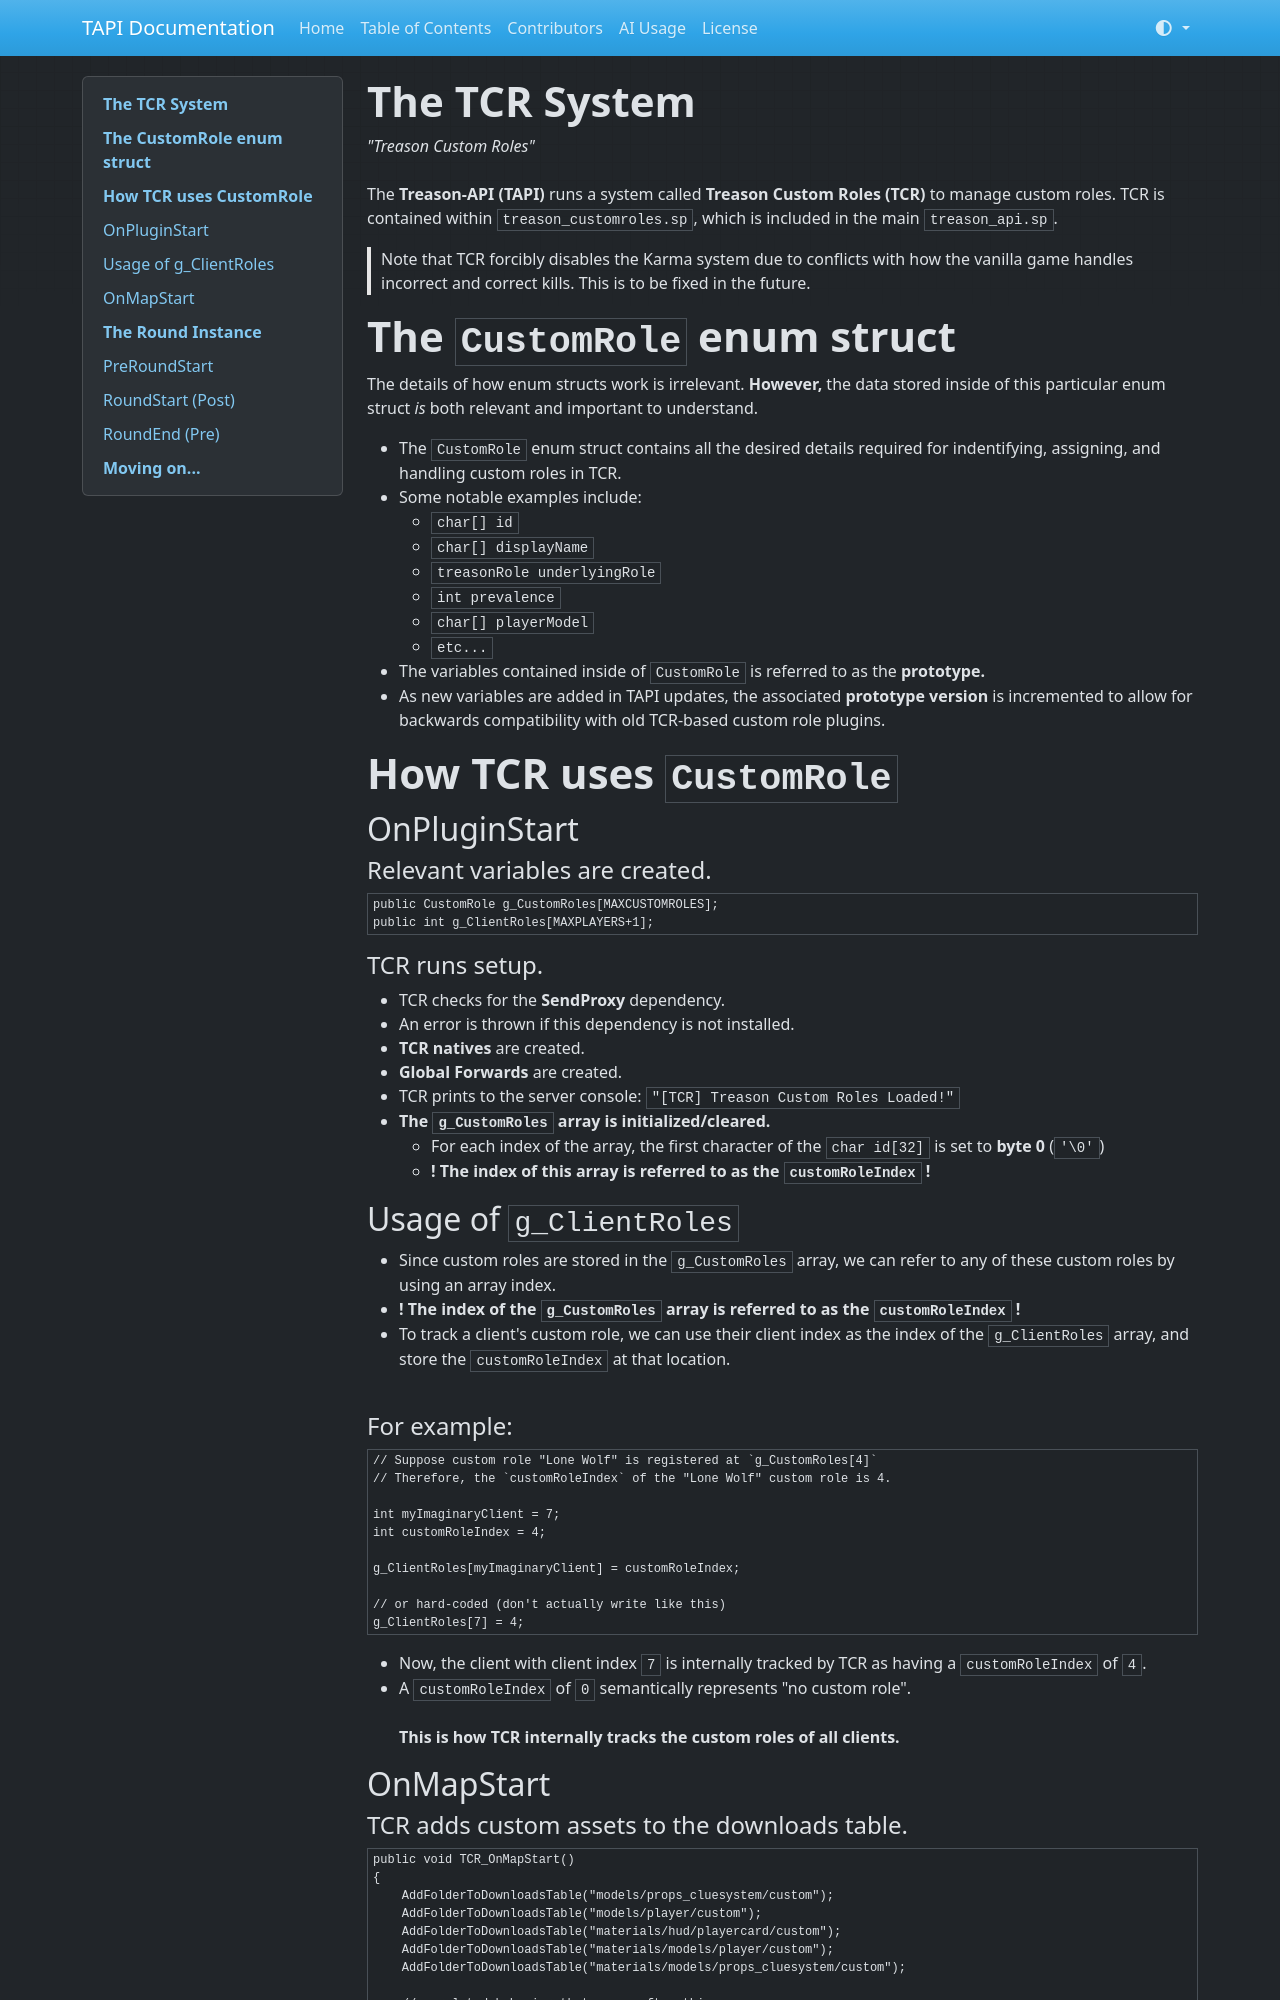

repository: chriss5dev/TAPI-docs · page: tcr/index.html · generator: mkdocs

# **The TCR System**
*"Treason Custom Roles"*  
</br>
The **Treason-API (TAPI)** runs a system called **Treason Custom Roles (TCR)** to manage custom roles. TCR is contained within `treason_customroles.sp`, which is included in the main `treason_api.sp`.  
> Note that TCR forcibly disables the Karma system due to conflicts with how the vanilla game handles incorrect and correct kills.
> This is to be fixed in the future.

# **The `CustomRole` enum struct**
The details of how enum structs work is irrelevant. **However,** the data stored inside of this particular enum struct *is* both relevant and important to understand.  

- The `CustomRole` enum struct contains all the desired details required for indentifying, assigning, and handling custom roles in TCR.  
- Some notable examples include:
    - `char[] id`  
    - `char[] displayName`  
    - `treasonRole underlyingRole`  
    - `int prevalence`  
    - `char[] playerModel`  
    - `etc...`  
- The variables contained inside of `CustomRole` is referred to as the **prototype.**
- As new variables are added in TAPI updates, the associated **prototype version** is incremented to allow for backwards compatibility with old TCR-based custom role plugins.

# **How TCR uses `CustomRole`**
## **OnPluginStart**
#### Relevant variables are created.
    
    public CustomRole g_CustomRoles[MAXCUSTOMROLES];
    public int g_ClientRoles[MAXPLAYERS+1];
    
#### TCR runs setup.
- TCR checks for the **SendProxy** dependency.  
- An error is thrown if this dependency is not installed.  
- **TCR natives** are created.  
- **Global Forwards** are created.  
- TCR prints to the server console: `"[TCR] Treason Custom Roles Loaded!"`  
- **The `g_CustomRoles` array is initialized/cleared.**  
    - For each index of the array, the first character of the `char id[32]` is set to **byte 0** (`'\0'`)  
    - **! The index of this array is referred to as the `customRoleIndex` !**  

## **Usage of `g_ClientRoles`**
- Since custom roles are stored in the `g_CustomRoles` array, we can refer to any of these custom roles by using an array index.  
- **! The index of the `g_CustomRoles` array is referred to as the `customRoleIndex` !**  
- To track a client's custom role, we can use their client index as the index of the `g_ClientRoles` array, and store the `customRoleIndex` at that location.  
</br>
#### For example:
    
    // Suppose custom role "Lone Wolf" is registered at `g_CustomRoles[4]`
    // Therefore, the `customRoleIndex` of the "Lone Wolf" custom role is 4.

    int myImaginaryClient = 7;
    int customRoleIndex = 4;

    g_ClientRoles[myImaginaryClient] = customRoleIndex;
    
    // or hard-coded (don't actually write like this)
    g_ClientRoles[7] = 4;
    
- Now, the client with client index `7` is internally tracked by TCR as having a `customRoleIndex` of `4`.  
- A `customRoleIndex` of `0` semantically represents "no custom role".  
</br>
**This is how TCR internally tracks the custom roles of all clients.**

## **OnMapStart**
